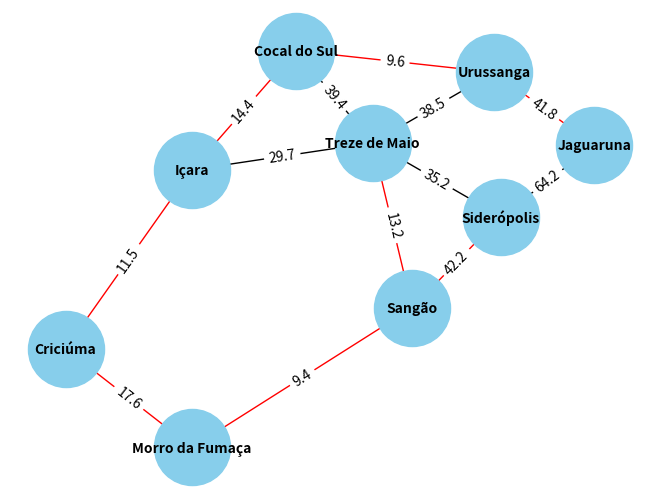

The matplotlib source for this figure:
#Importar as bibliotecas utilizadas para gerar grafo
import heapq
import networkx as nx
import matplotlib.pyplot as plt

#Esse código calcula a menor distância de um nó inicial para todos os outros em um grafo, rastreando os caminhos mínimos.
def dijkstra_with_path(graph, start):
    distances = {vertex: float('infinity') for vertex in graph.nodes()}
    distances[start] = 0
    previous_nodes = {vertex: None for vertex in graph.nodes()}
    priority_queue = [(0, start)]

    while priority_queue:
        current_distance, current_vertex = heapq.heappop(priority_queue)

        if current_distance > distances[current_vertex]:
            continue

        for neighbor in graph.neighbors(current_vertex):
            weight = graph[current_vertex][neighbor]['weight']
            distance = current_distance + weight

            if distance < distances[neighbor]:
                distances[neighbor] = distance
                previous_nodes[neighbor] = current_vertex
                heapq.heappush(priority_queue, (distance, neighbor))

    return distances, previous_nodes

# Função para obter o caminho mínimo
def get_shortest_path(previous_nodes, start, target):
    path = []
    current_node = target

    while current_node and current_node != start:
        path.append((previous_nodes[current_node], current_node))
        current_node = previous_nodes[current_node]

    path.reverse()
    return path

# Criar o grafo
G = nx.Graph()

# Adicionar nós (cidades)
cidades = ["Morro da Fumaça", "Criciúma", "Içara", "Cocal do Sul", "Urussanga", "Treze de Maio", "Sangão", "Siderópolis", "Jaguaruna"]
for cidade in cidades:
    G.add_node(cidade)

# Adicionar arestas (distâncias entre cidades)
arestas = [
    ("Morro da Fumaça", "Criciúma", 17.6),
    ("Morro da Fumaça", "Sangão", 9.4),
    ("Criciúma", "Içara", 11.5),
    ("Içara", "Cocal do Sul", 14.4),
    ("Cocal do Sul", "Urussanga", 9.6),
    ("Urussanga", "Jaguaruna", 41.8),
    ("Jaguaruna", "Siderópolis", 64.2),
    ("Siderópolis", "Sangão", 42.2),
    ("Sangão", "Treze de Maio", 13.2),
    ("Treze de Maio", "Içara", 29.7),
    ("Treze de Maio", "Cocal do Sul", 39.4),
    ("Treze de Maio", "Urussanga", 38.5),
    ("Treze de Maio", "Siderópolis", 35.2)
]

for aresta in arestas:
    G.add_edge(aresta[0], aresta[1], weight=aresta[2])

# Executar o algoritmo de Dijkstra
start_vertex = "Morro da Fumaça"
distances, previous_nodes = dijkstra_with_path(G, start_vertex)

# Obter caminhos mínimos para todas as cidades
shortest_paths = []
for target in G.nodes():
    if target != start_vertex:
        shortest_paths.extend(get_shortest_path(previous_nodes, start_vertex, target))

# Exibir as distâncias mínimas
for city, distance in distances.items():
    print(f"Distância mínima de {start_vertex} para {city}: {distance:.2f} km")

# Desenhar o grafo
pos = nx.spring_layout(G)

# Colorir as arestas
edge_colors = []
for edge in G.edges():
    if edge in shortest_paths or (edge[1], edge[0]) in shortest_paths:
        edge_colors.append('red')
    else:
        edge_colors.append('black')

# Desenhar nós e arestas
nx.draw(G, pos, with_labels=True, node_size=3000, node_color="skyblue", font_size=10, font_weight="bold", edge_color=edge_colors)
labels = nx.get_edge_attributes(G, 'weight')
nx.draw_networkx_edge_labels(G, pos, edge_labels=labels)

# Mostrar o grafo
plt.show()
